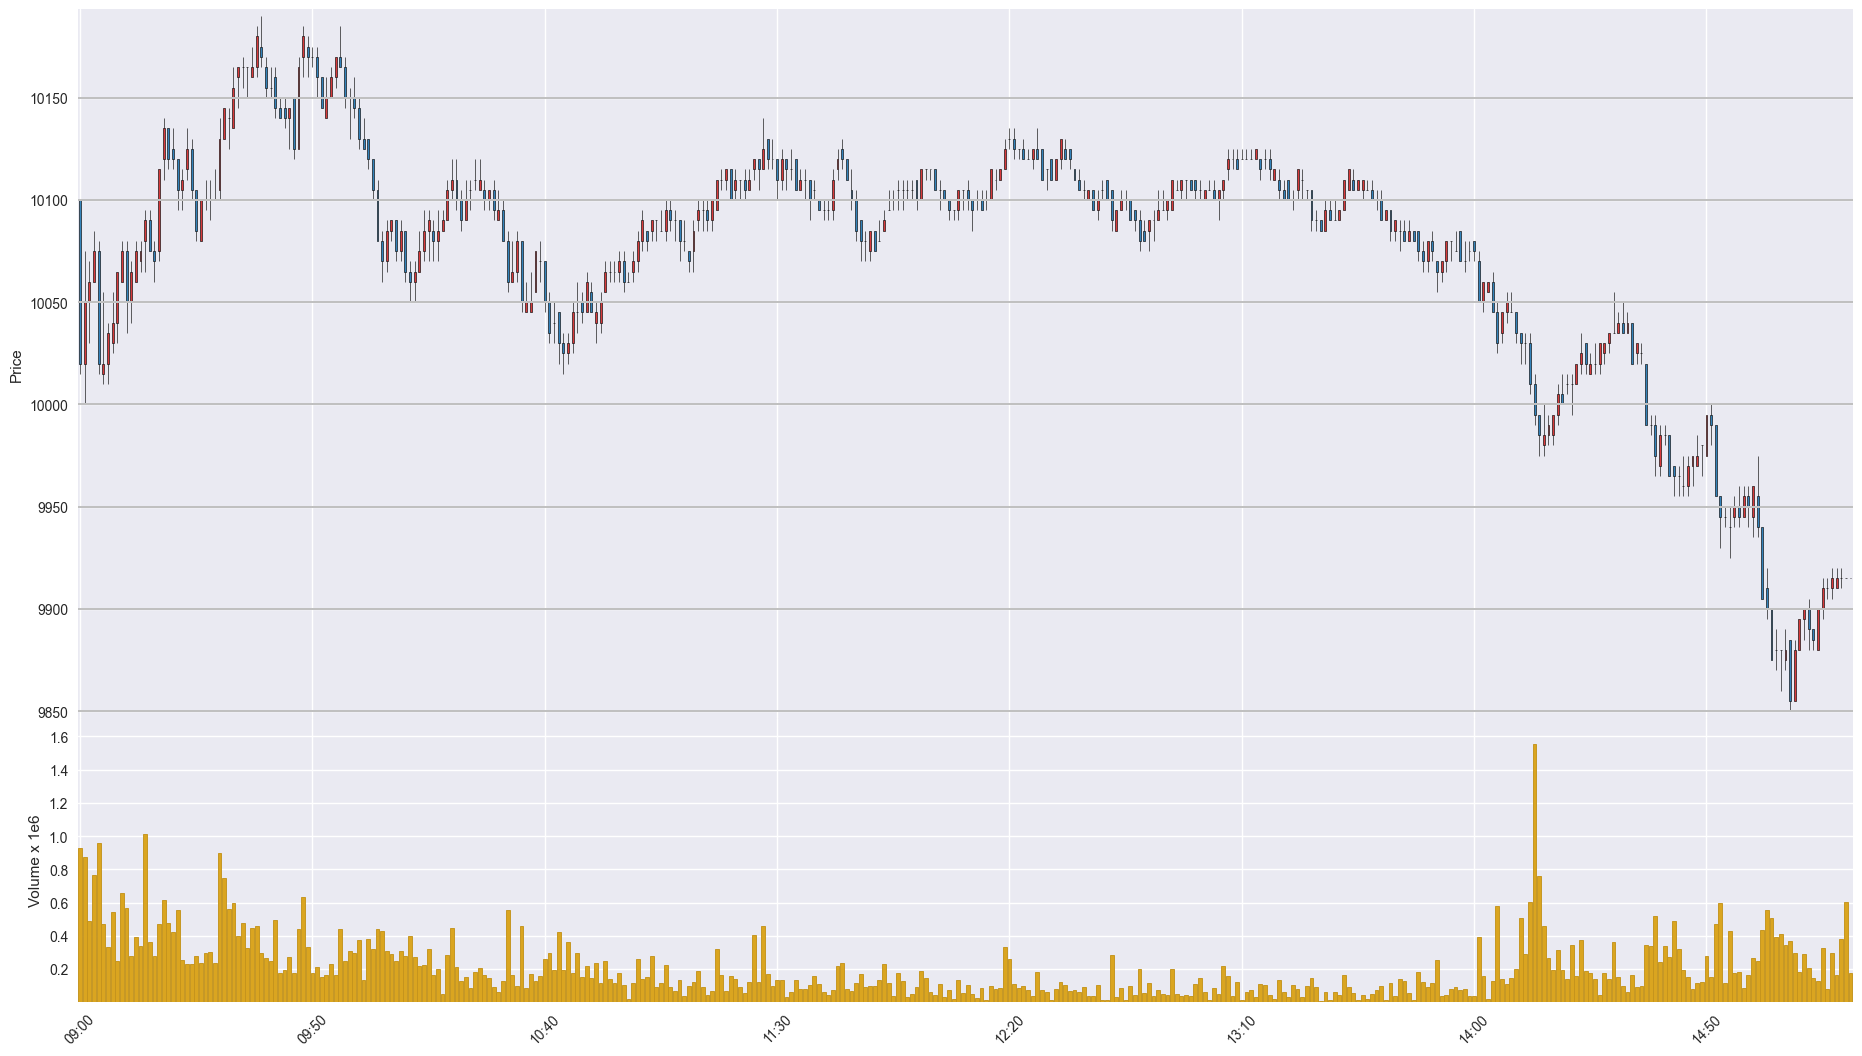

Source data for this figure (header and first rows):
Time, Open, High, Low, Close, Volume
202004200900, 10100, 10100, 10015, 10020, 925896
202004200901, 10020, 10075, 10000, 10050, 873019
202004200902, 10050, 10070, 10030, 10060, 485945
202004200903, 10060, 10085, 10060, 10075, 767030
202004200904, 10075, 10080, 10015, 10020, 958684
202004200905, 10015, 10055, 10010, 10020, 470809
202004200906, 10020, 10040, 10010, 10035, 330553
202004200907, 10030, 10055, 10025, 10040, 544761
202004200908, 10040, 10065, 10030, 10065, 247239
202004200909, 10060, 10080, 10060, 10075, 659154
202004200910, 10075, 10080, 10035, 10050, 565109
202004200911, 10050, 10070, 10040, 10065, 276416
202004200912, 10060, 10080, 10060, 10075, 391813
202004200913, 10070, 10080, 10065, 10075, 340313
202004200914, 10080, 10095, 10065, 10090, 1015533
202004200915, 10090, 10095, 10075, 10075, 360699
202004200916, 10075, 10080, 10060, 10070, 280437
202004200917, 10075, 10115, 10070, 10115, 468702
202004200918, 10120, 10140, 10110, 10135, 612714
202004200919, 10135, 10135, 10115, 10120, 476537
202004200920, 10125, 10135, 10115, 10120, 422548
202004200921, 10120, 10120, 10095, 10105, 556109
202004200922, 10105, 10115, 10095, 10110, 251775
202004200923, 10115, 10135, 10110, 10125, 228373
202004200924, 10125, 10130, 10100, 10105, 229204
202004200925, 10105, 10105, 10080, 10085, 276671
202004200926, 10080, 10100, 10080, 10100, 232905
202004200927, 10100, 10110, 10095, 10100, 298448
202004200928, 10100, 10110, 10090, 10100, 302052
202004200929, 10100, 10115, 10100, 10100, 236306
202004200930, 10105, 10140, 10100, 10130, 896236
202004200931, 10130, 10145, 10130, 10145, 745179
202004200932, 10140, 10145, 10125, 10140, 561911
202004200933, 10135, 10165, 10135, 10155, 599370
202004200934, 10160, 10165, 10145, 10165, 401189
202004200935, 10165, 10170, 10155, 10165, 478023
202004200936, 10165, 10165, 10150, 10165, 324473
202004200937, 10160, 10175, 10160, 10165, 444390
202004200938, 10165, 10185, 10160, 10180, 456408
202004200939, 10175, 10190, 10165, 10170, 293758
202004200940, 10165, 10170, 10150, 10155, 266926
202004200941, 10155, 10165, 10150, 10155, 248553
202004200942, 10160, 10165, 10140, 10145, 491885
202004200943, 10145, 10150, 10140, 10140, 178228
202004200944, 10145, 10150, 10135, 10140, 190704
202004200945, 10140, 10145, 10125, 10145, 268825
202004200946, 10150, 10150, 10120, 10125, 176823
202004200947, 10125, 10170, 10125, 10165, 442711
202004200948, 10170, 10185, 10160, 10180, 634442
202004200949, 10175, 10180, 10160, 10170, 333814
202004200950, 10170, 10175, 10165, 10170, 175746
202004200951, 10170, 10175, 10150, 10160, 212663
202004200952, 10160, 10160, 10145, 10145, 148763
202004200953, 10140, 10160, 10140, 10150, 161492
202004200954, 10150, 10165, 10150, 10160, 228213
202004200955, 10160, 10170, 10155, 10170, 162290
202004200956, 10170, 10185, 10165, 10165, 442348
202004200957, 10165, 10170, 10145, 10150, 249362
202004200958, 10150, 10155, 10130, 10150, 305734
202004200959, 10150, 10160, 10140, 10145, 294632
... 322 more rows
